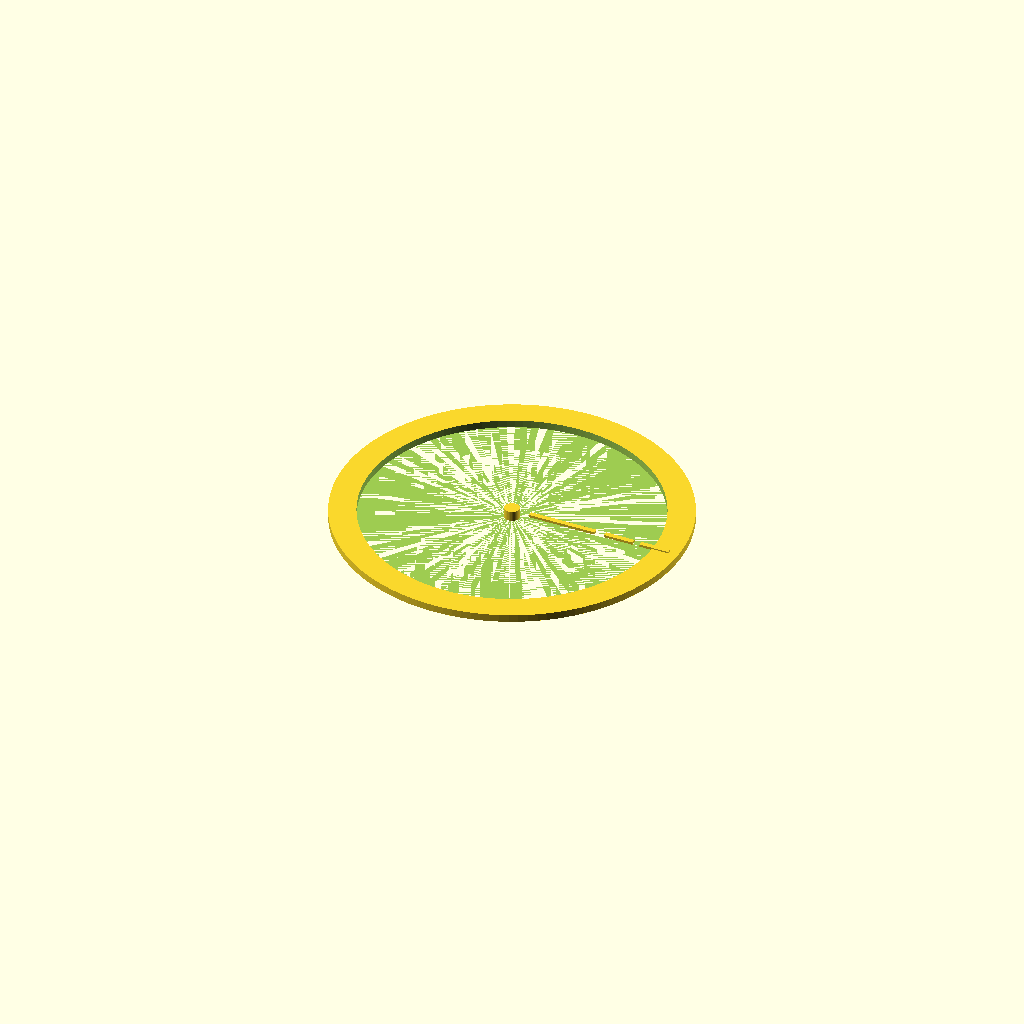
Cell 1 — every parameter at its default value.
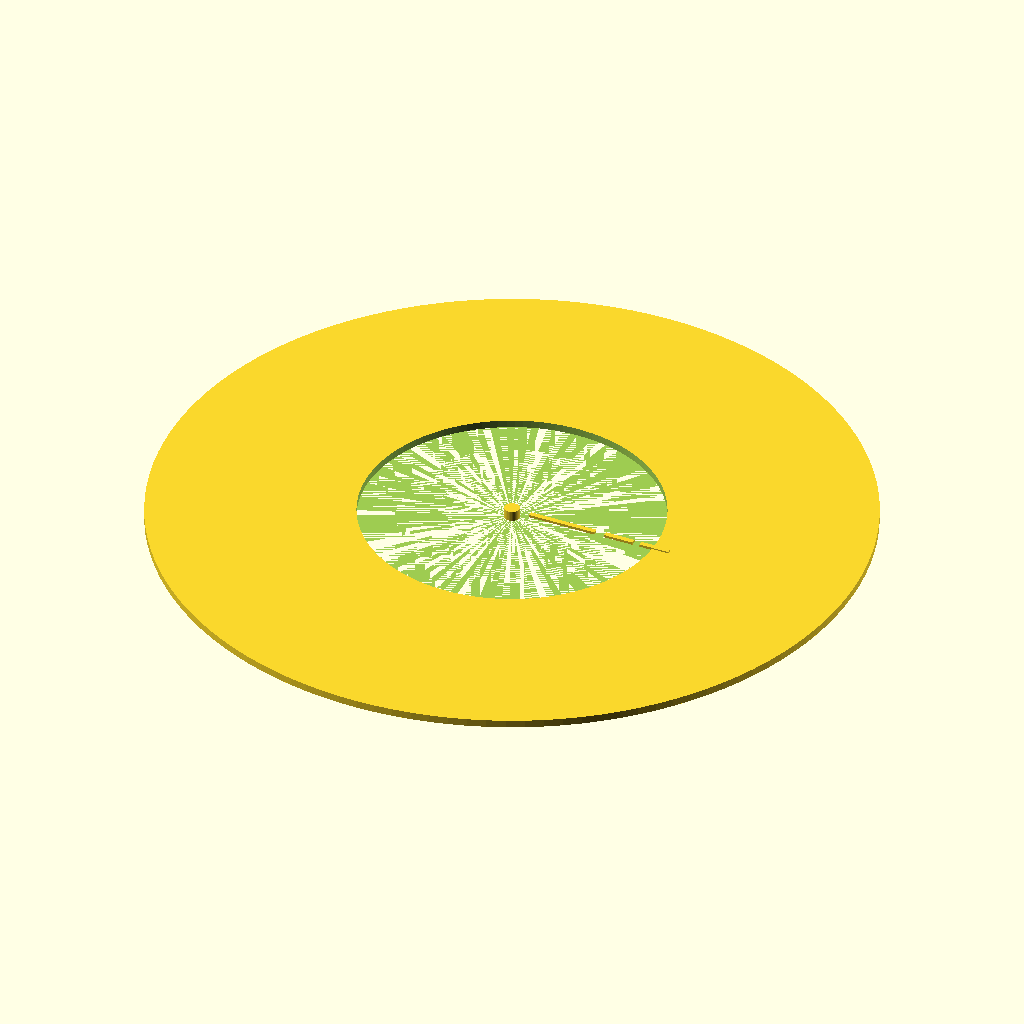
Cell 2: disk_radius = 140 (everything else at default).
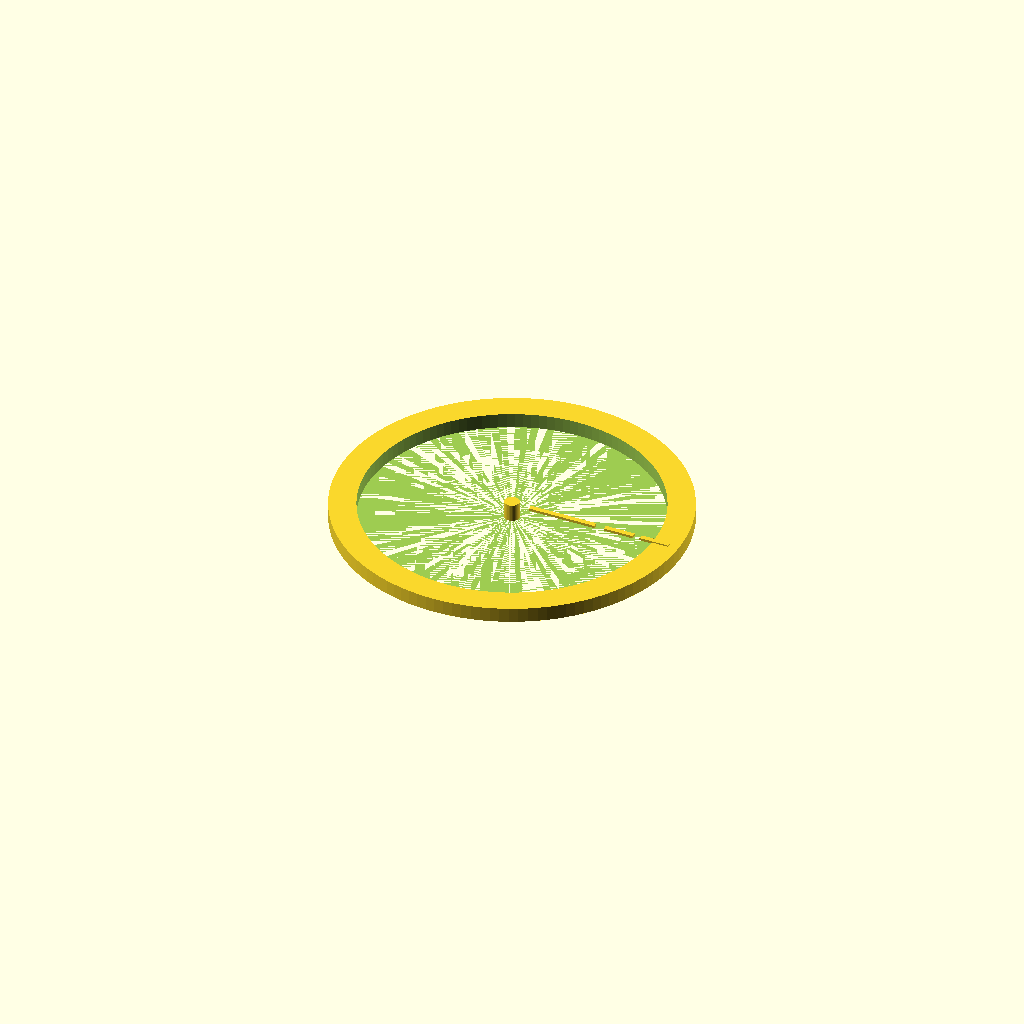
Cell 3: disk_thickness = 6 (everything else at default).
One fixed orthographic camera (rotation 55°, 0°, 25°; colour scheme Cornfield) for every cell.
OpenSCAD source file 07_circular_motion/circular_motion_disk.scad:
/*
Title: Circular Motion Disk
Folder: 07_circular_motion
Physics Topic: Uniform circular motion
Difficulty: Beginner-Intermediate
Print Type: FDM, single material
Teaches: Conceptual mechanics
Use Case: Classroom manipulative
*/


use <../common/ticks.scad>;

// --------------------
// Parameters
// --------------------
disk_radius = 70;
disk_thickness = 3;
orbit_radii = [25,45,60];

module direction_marker(r=45){
    // tangential marker
    translate([r,0,disk_thickness]) cube([12,2,1],center=true);
    // centripetal marker
    translate([r/2,0,disk_thickness]) cube([10,2,1],center=true);
}

module circular_motion_disk(){
    difference(){
        cylinder(h=disk_thickness,r=disk_radius,$fn=120);
        for(r=orbit_radii) cylinder(h=disk_thickness+0.1,r=r-0.8,$fn=120);
    }
    radial_ticks(radius=disk_radius-5, spacing_deg=30, tick_len=4);
    for(r=orbit_radii) direction_marker(r);
    cylinder(h=disk_thickness+1,d=6,$fn=32);
}

// --------------------
// Physics Meaning
// --------------------
// Velocity is tangent; acceleration points inward toward center.

// --------------------
// Learning Notes
// --------------------
// Rotate a token around a ring and keep pointing acceleration inward.

// --------------------
// Print Notes
// --------------------
// Large flat print; use brim if needed for edge adhesion.

// --------------------
// Customization Ideas
// --------------------
// Add more orbit_radii for comparison exercises.

circular_motion_disk();
Parameter table extracted from the source (name, type, default, range or options):
disk_radius: number, default 70
disk_thickness: number, default 3
orbit_radii: vector, default [25, 45, 60]
